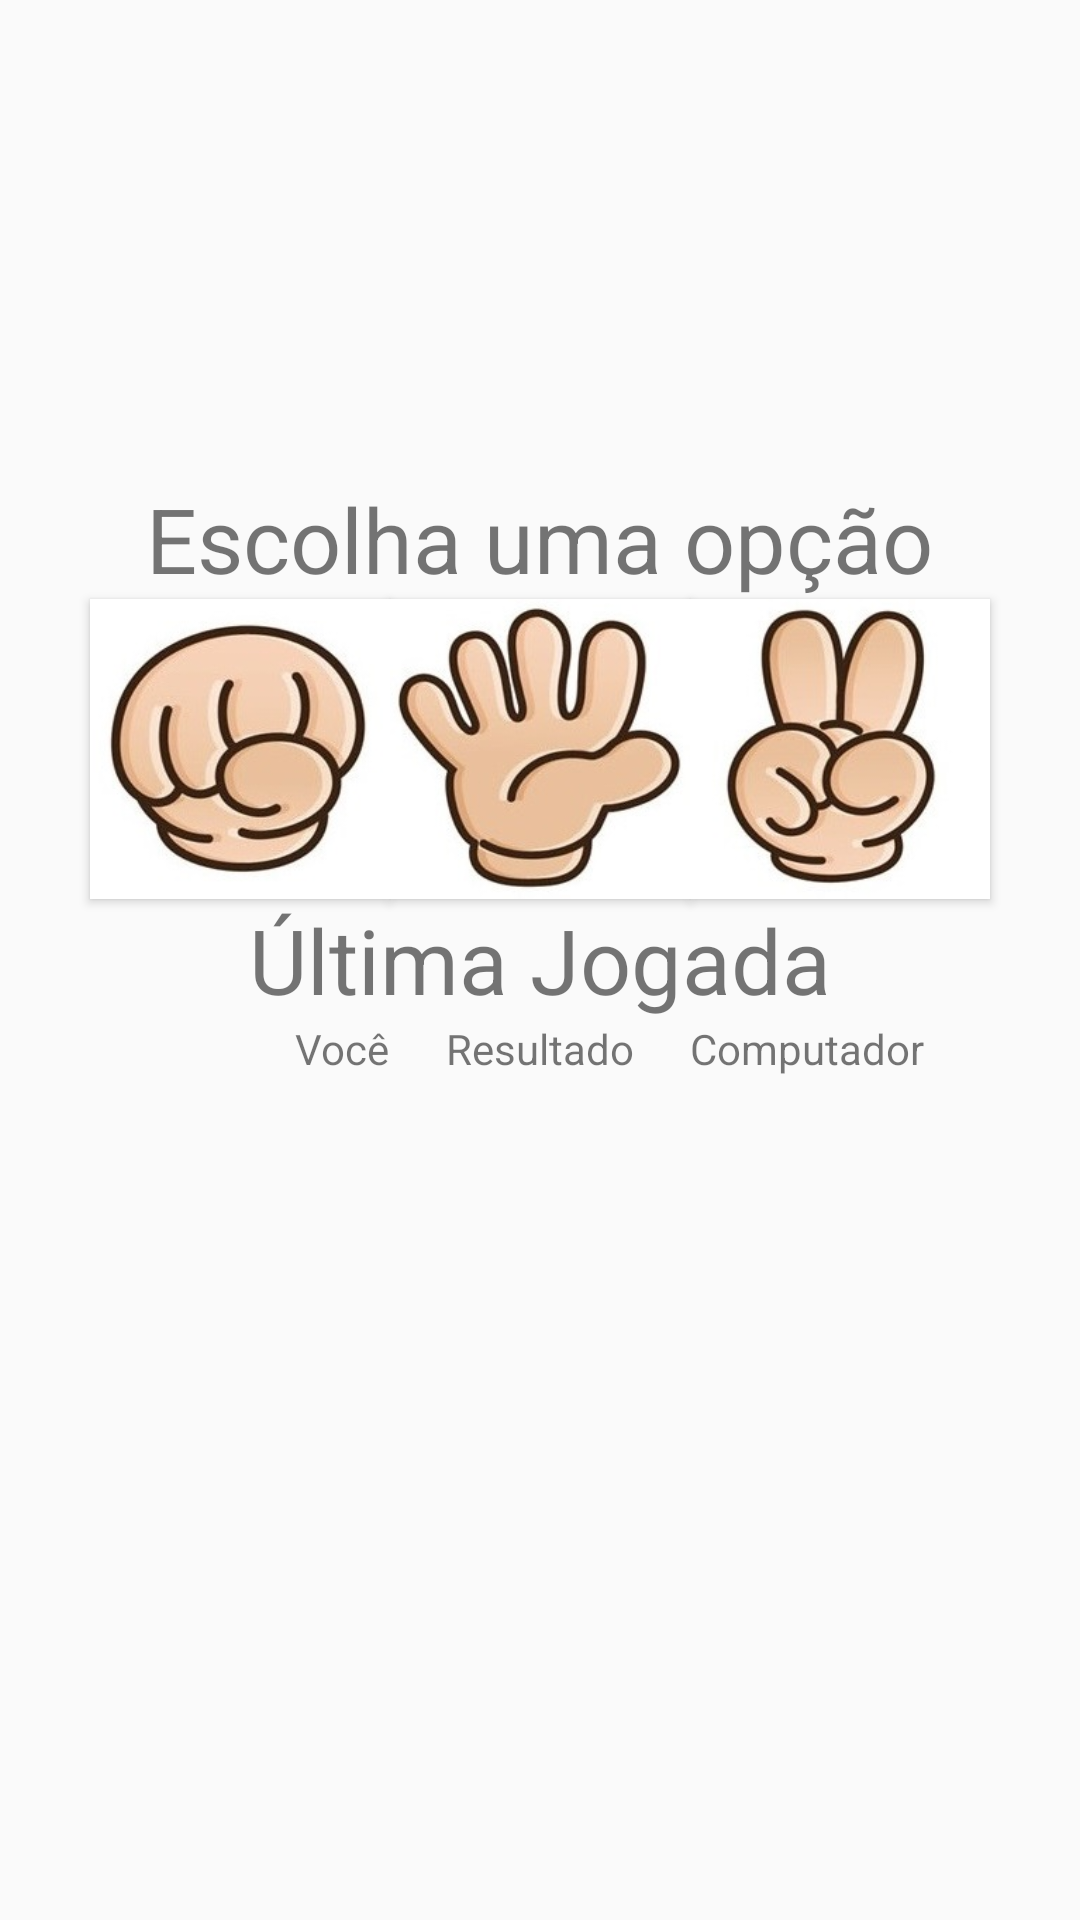

Android layout source for this screen:
<!-- AndroidManifest.xml: application theme Theme.MyTheme -->
<!-- res/layout/activity_game_on.xml -->
<RelativeLayout xmlns:android="http://schemas.android.com/apk/res/android"

    xmlns:tools="http://schemas.android.com/tools"

    android:layout_width="match_parent"

    android:layout_height="match_parent"

    android:paddingBottom="@dimen/activity_vertical_margin"

    android:paddingLeft="@dimen/activity_horizontal_margin"

    android:paddingRight="@dimen/activity_horizontal_margin"

    android:paddingTop="@dimen/activity_vertical_margin"

    tools:context=".GameOn" >



<TextView

android:id="@+id/textView1"

    android:layout_width="wrap_content"

    android:layout_height="wrap_content"

    android:layout_above="@+id/button2"

    android:layout_centerHorizontal="true"

    android:text="@string/opcoes"

    android:textSize="30sp" />



<Button

android:id="@+id/button1"

    android:layout_width="100dp"

    android:layout_height="100dp"

    android:layout_above="@+id/textView2"

    android:layout_toLeftOf="@+id/button2"

    android:background="@drawable/pedra" />



<Button

android:id="@+id/button2"

    android:layout_width="100dp"

    android:layout_height="100dp"

    android:layout_above="@+id/textView2"

    android:layout_centerHorizontal="true"

    android:background="@drawable/papel" />



<Button

android:id="@+id/button3"

    android:layout_width="100dp"

    android:layout_height="100dp"

    android:layout_above="@+id/textView2"

    android:layout_toRightOf="@+id/button2"

    android:background="@drawable/tesoura" />



<TextView

android:id="@+id/textView2"

    android:layout_width="wrap_content"

    android:layout_height="wrap_content"

    android:layout_centerHorizontal="true"

    android:layout_centerVertical="true"

    android:text="@string/ultimaJogada"

    android:textSize="30sp" />



<TextView

android:id="@+id/textView3"

    android:layout_width="wrap_content"

    android:layout_height="wrap_content"

    android:layout_below="@+id/textView2"

    android:layout_toLeftOf="@+id/imageView2"

    android:text="@string/jogadaPlayer" />



<TextView

android:id="@+id/textView4"

    android:layout_width="wrap_content"

    android:layout_height="wrap_content"

    android:layout_below="@+id/textView2"

    android:layout_centerHorizontal="true"

    android:text="@string/resultado" />



<TextView

android:id="@+id/textView5"

    android:layout_width="wrap_content"

    android:layout_height="wrap_content"

    android:layout_below="@+id/textView2"

    android:layout_toRightOf="@+id/imageView2"

    android:text="@string/jogadaPC" />



<ImageView

android:id="@+id/imageView1"

    android:layout_width="100dp"

    android:layout_height="100dp"

    android:layout_below="@+id/textView4"

    android:layout_toLeftOf="@+id/imageView2" />



<ImageView

android:id="@+id/imageView2"

    android:layout_width="100dp"

    android:layout_height="100dp"

    android:layout_below="@+id/textView4"

    android:layout_centerHorizontal="true" />



<ImageView

android:id="@+id/imageView3"

    android:layout_width="100dp"

    android:layout_height="100dp"

    android:layout_below="@+id/textView4"

    android:layout_toRightOf="@+id/imageView2" />

    </RelativeLayout>
<!-- resources referenced by this layout -->
<resources>
  <!-- drawable papel: jpg bitmap (drawable, 15332 bytes) -->
  <!-- drawable pedra: jpg bitmap (drawable, 14890 bytes) -->
  <!-- drawable tesoura: jpg bitmap (drawable, 13795 bytes) -->
  <string name="jogadaPC">Computador</string>
  <string name="jogadaPlayer">Você</string>
  <string name="opcoes">Escolha uma opção</string>
  <string name="resultado">Resultado</string>
  <string name="ultimaJogada">Última Jogada</string>
  <style name="Theme.MyTheme" parent="Theme.AppCompat.Light.NoActionBar">
  
          
          <item name="colorPrimary">@color/colorPrimary</item>
          <item name="colorPrimaryDark">@color/colorPrimaryDark</item>
          <item name="colorAccent">@color/colorAccent</item>
      </style>
  <!-- not gathered from this repository: default colours our renderer supplied (Android Studio template values) -->
  <color name="colorPrimary">#FF6200EE</color>
  <color name="colorPrimaryDark">#FF3700B3</color>
  <color name="colorAccent">#FF03DAC5</color>
</resources>
